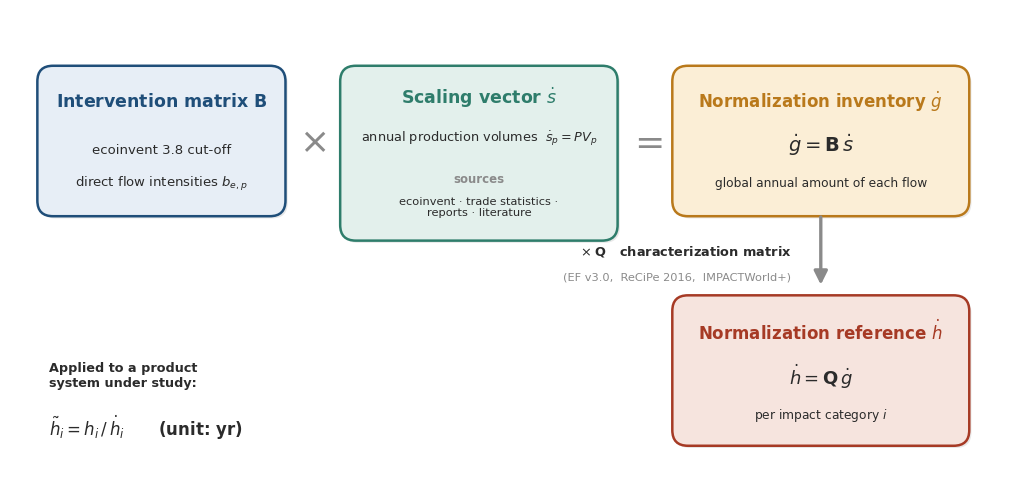

The matplotlib source for this figure: (Note: this script raises an exception after producing the figure.)
"""A cleaner, publication-quality Figure 1 (method overview) in Heijungs notation."""
from pathlib import Path
import matplotlib.pyplot as plt
from matplotlib.patches import FancyBboxPatch, FancyArrowPatch, Circle, Ellipse, Arc, Rectangle
import matplotlib.patheffects as pe

plt.rcParams.update({"font.family": "DejaVu Sans", "mathtext.fontset": "dejavusans"})

# cool -> warm palette mirroring the pipeline
B_C   = ("#e7eef6", "#1f4e79")   # fill, accent
S_C   = ("#e3f0ec", "#2e7d6b")
G_C   = ("#fbeed6", "#b9791b")
H_C   = ("#f6e4de", "#a63a25")
GREY  = "#8a8a8a"
INK   = "#2b2b2b"

fig, ax = plt.subplots(figsize=(10.2, 4.8))
ax.set_xlim(0, 102); ax.set_ylim(0, 48); ax.axis("off"); ax.set_aspect("equal")

def card(x, y, w, h, fill, edge):
    p = FancyBboxPatch((x, y), w, h, boxstyle="round,pad=0.2,rounding_size=1.6",
                       linewidth=1.8, edgecolor=edge, facecolor=fill, zorder=2)
    p.set_path_effects([pe.withSimplePatchShadow(offset=(1.6, -1.6), alpha=0.12)])
    ax.add_patch(p)

def T(x, y, s, size, color=INK, weight="normal", ha="center", style="normal"):
    ax.text(x, y, s, fontsize=size, color=color, ha=ha, va="center",
            fontweight=weight, style=style, zorder=4)

def db_icon(cx, cy, color):  # small database cylinder
    w, h = 4.2, 1.6
    ax.add_patch(Ellipse((cx, cy + 3.0), w, h, facecolor="none", edgecolor=color, lw=1.3, zorder=4))
    ax.add_patch(Rectangle((cx - w/2, cy - 3.0), w, 6.0, facecolor="none", edgecolor="none", zorder=3))
    for yy in (cx*0+cy+3.0, cy, cy-3.0):
        ax.add_patch(Arc((cx, yy), w, h, theta1=180, theta2=360, edgecolor=color, lw=1.3, zorder=4))
    ax.plot([cx - w/2, cx - w/2], [cy - 3.0, cy + 3.0], color=color, lw=1.3, zorder=4)
    ax.plot([cx + w/2, cx + w/2], [cy - 3.0, cy + 3.0], color=color, lw=1.3, zorder=4)

def globe(cx, cy, r, color):
    ax.add_patch(Circle((cx, cy), r, facecolor="none", edgecolor=color, lw=1.3, zorder=4))
    ax.add_patch(Ellipse((cx, cy), r*0.9, 2*r, facecolor="none", edgecolor=color, lw=1.0, zorder=4))
    ax.plot([cx-r, cx+r], [cy, cy], color=color, lw=1.0, zorder=4)

# ---- top row: B (x) s = g ----
card(3, 27, 25, 15, *B_C)
T(15.5, 38.6, r"Intervention matrix $\mathbf{B}$", 12.5, B_C[1], "bold")
T(15.5, 33.6, "ecoinvent 3.8 cut-off", 9.5)
T(15.5, 30.2, r"direct flow intensities $b_{e,p}$", 9.5)

T(31, 34.5, r"$\times$", 26, GREY, "bold")

card(34, 24.5, 28, 17.5, *S_C)
T(48, 39.0, r"Scaling vector $\dot{s}$", 12.5, S_C[1], "bold")
T(48, 34.8, r"annual production volumes  $\dot{s}_p = PV_p$", 9.3)
T(48, 30.6, "sources", 8.5, GREY, "bold")
T(48, 27.8, "ecoinvent · trade statistics ·\nreports · literature", 8.2)

T(65, 34.5, r"$=$", 26, GREY, "bold")

card(68, 27, 30, 15, *G_C)
T(83, 38.6, r"Normalization inventory $\dot{g}$", 12, G_C[1], "bold")
T(83, 34.2, r"$\dot{g} = \mathbf{B}\,\dot{s}$", 14, INK, "bold")
T(83, 30.2, "global annual amount of each flow", 8.8)

# ---- characterization arrow g -> h ----
arr = FancyArrowPatch((83, 27), (83, 19.5), arrowstyle="-|>", mutation_scale=20,
                      lw=2.4, color=GREY, zorder=3)
ax.add_patch(arr)
T(80, 23.3, r"$\times\ \mathbf{Q}$   characterization matrix", 9.3, INK, "bold", ha="right")
T(80, 20.6, "(EF v3.0,  ReCiPe 2016,  IMPACTWorld+)", 8.2, GREY, ha="right")

# ---- normalization reference h ----
card(68, 3.5, 30, 15, *H_C)
T(83, 15.0, r"Normalization reference $\dot{h}$", 12, H_C[1], "bold")
T(83, 10.4, r"$\dot{h} = \mathbf{Q}\,\dot{g}$", 13, INK, "bold")
T(83, 6.5, r"per impact category $i$", 8.8)

# ---- footnote: normalized result ----
T(4, 10.5, "Applied to a product\nsystem under study:", 9.2, INK, "bold", ha="left")
T(4, 5.2, r"$\tilde{h}_i = h_i\,/\,\dot{h}_i$      (unit: yr)", 12, INK, "bold", ha="left")

fig.tight_layout(pad=0.4)
OUT = Path(__file__).resolve().parent.parent / "figures"
OUT.mkdir(exist_ok=True)
fig.savefig(OUT / "method_overview.png", dpi=300, bbox_inches="tight")
fig.savefig(OUT / "method_overview.pdf", bbox_inches="tight")
print("saved to", OUT)
